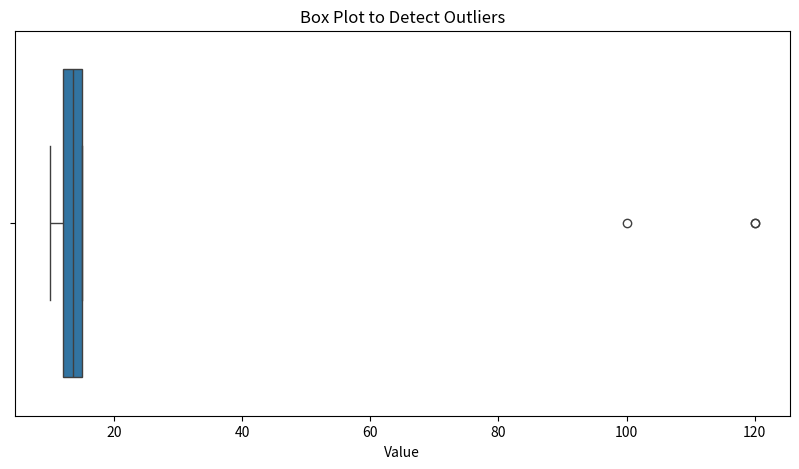

Python code for this plot: (Note: this script raises an exception after producing the figure.)
import numpy as np
import pandas as pd
import matplotlib.pyplot as plt
import seaborn as sns
from scipy import stats


# Step 1. 1. Detecting Outliers
# Sample Data
data = {'Value': [10, 12, 12, 13,15, 120, 15, 12, 11, 12,120, 14, 15, 100]} # 100 is an outlier
df = pd.DataFrame(data)

# Box Plot
plt.figure(figsize=(10, 5))
sns.boxplot(x=df['Value'])
plt.title('Box Plot to Detect Outliers')
plt.show()

# Z-Score
df['Z-Score'] = np.abs(stats.zscore(df['Value']))
print(df)

# Identifying Outliers using Z-Score
threshold = 3
outliers = df[df['Z-Score'] > threshold]
print("\nOutliers using Z-Score:\n", outliers)

# Interquartile Range (IQR)
Q1 = df['Value'].quantile(0.25)
Q3 = df['Value'].quantile(0.75)
IQR = Q3 - Q1
lower_bound = Q1 - 1.5 * IQR
upper_bound = Q3 + 1.5 * IQR

outliers_iqr = df[(df['Value'] < lower_bound) | (df['Value'] > upper_bound)]
print("\nOutliers using IQR:\n", outliers_iqr)

# Step 2:  Handling Outliers

# Removing Outliers
df_cleaned = df[(df['Value'] >= lower_bound) & (df['Value'] <= upper_bound)]
print("\nData after Removing Outliers:\n", df_cleaned)

# Capping Outliers
df_capped = df.copy()
df_capped.loc[df_capped['Value'] > upper_bound, 'Value'] = upper_bound
df_capped.loc[df_capped['Value'] < lower_bound, 'Value'] = lower_bound
print("\nData after Capping Outliers:\n", df_capped)

# Imputing Outliers with Median
df_imputed = df.copy()
median_value = df['Value'].median()
df_imputed.loc[(df_imputed['Value'] < lower_bound) | (df_imputed['Value'] > upper_bound), 'Value'] = median_value
print("\nData after Imputing Outliers:\n", df_imputed)

